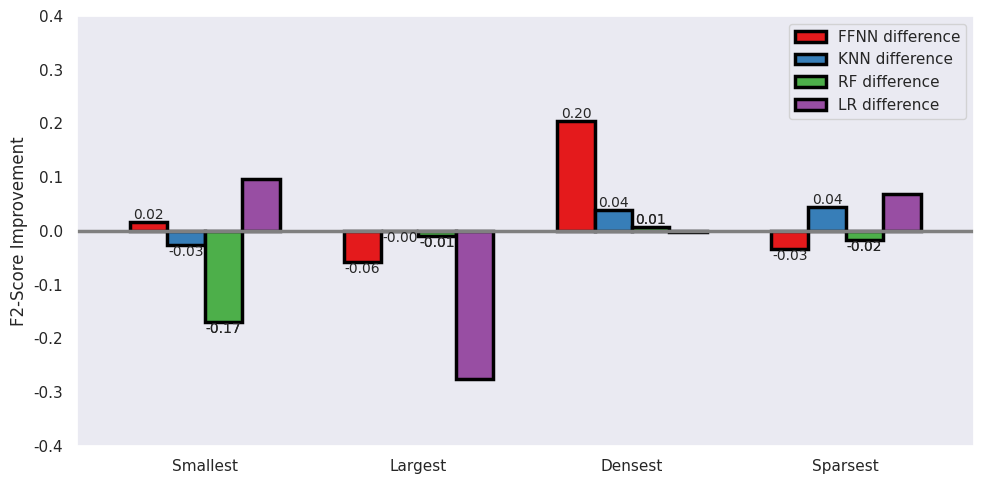
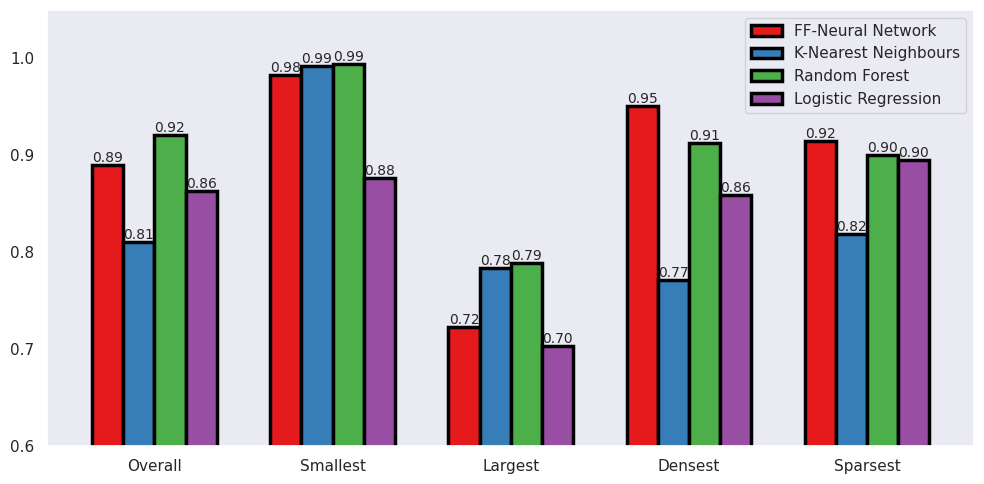
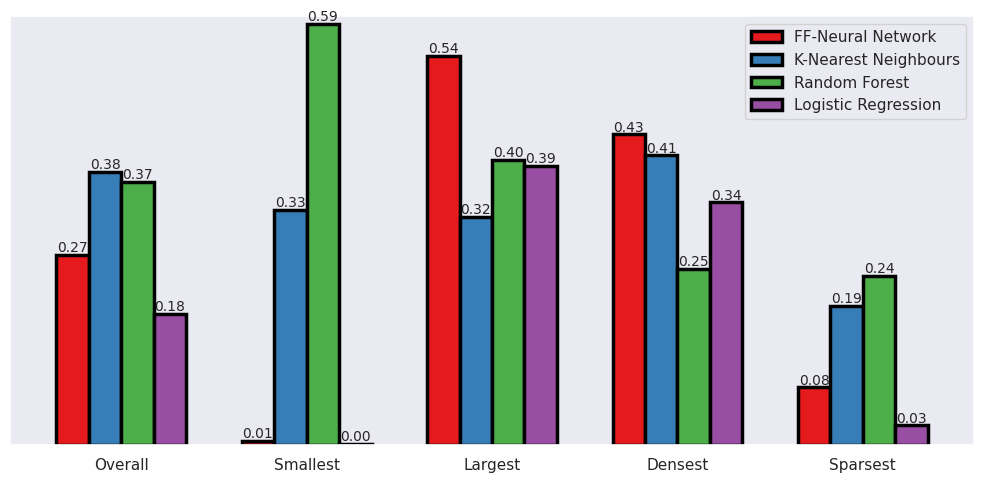
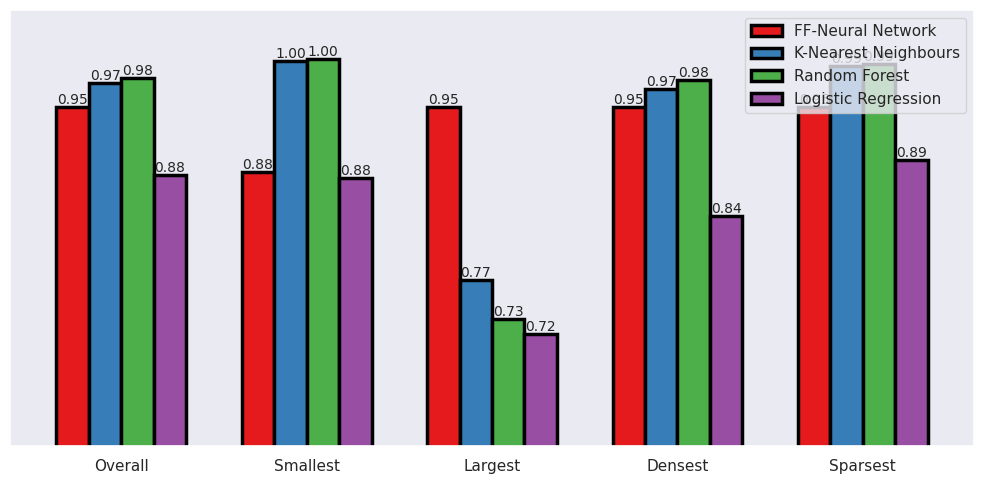
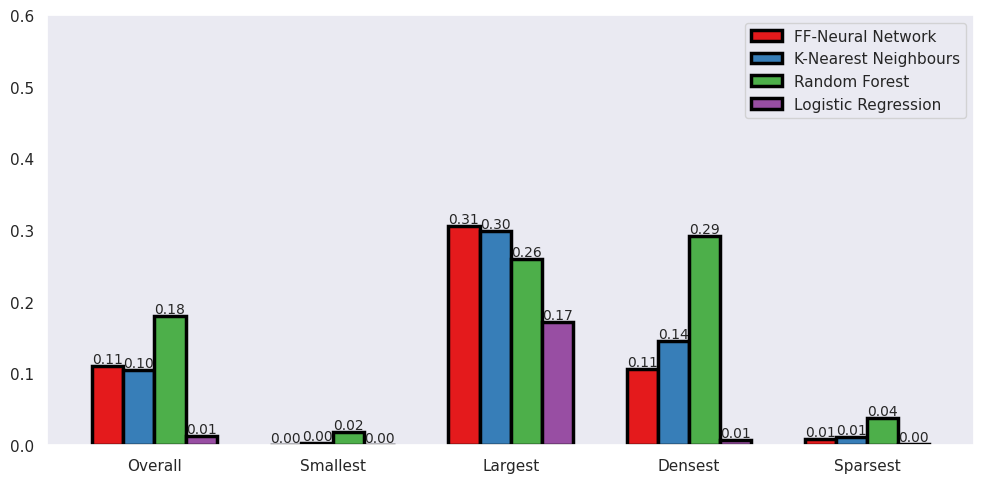

Generate these figures, in order, with matplotlib:
import seaborn as sns
import matplotlib.pyplot as plt
import numpy as np
import pandas as pd

# from analysis.txt

# overall, smallest distn, largest dist, densest, sparsest
FFNN_ROCAUC = [0.8895894828146357, 0.9829554440674312,  0.7230332612557422, 0.9510967601941662, 0.9150961871525265]
FFNN_PRAUC = [0.10934626640298879, 0.0002201976570877064, 0.30585417502055734, 0.10632347890778256, 0.008712417338564399]
tot_FFNN_f2score = [0.2663643, 0.0060272307646420265, 0.5444788633629031, 0.43453053664890745,  0.0804239993134672]
FFNN_cohenkappa = [0.950000051870154, 0.8830587631300217, 0.950001546980525, 0.9500334065532293, 0.950110233841554]

KNN_ROCAUC = [0.8105266236665908, 0.9923438361031535, 0.7835499803073702, 0.7710157704264592, 0.818944868850393]
KNN_PRAUC = [0.10453267822424134, 0.0022035294497383183, 0.29782065934594326, 0.14434688894704978, 0.011005006324878405]
tot_KNN_f2score = [0.38185409595302783,  0.32845834380035754,  0.3189961844741406, 0.40506809862754345, 0.1943711761687747]
KNN_cohenkappa = [0.9748110250065037, 0.9975406922969142, 0.7709815489499279, 0.9680356234185584, 0.9922713908402716]

RF_ROCAUC = [0.921315129, 0.993952086, 0.789225301, 0.91294279, 0.899878905]
RF_PRAUC = [0.179543834, 0.018095636, 0.259446706, 0.291197765, 0.037386966]
tot_RF_f2score = [0.367623, 0.5894656416106102, 0.3984667816135756, 0.24653704580032917, 0.23601243058401625]
RF_cohenkappa = [0.979306, 0.99916, 0.731144, 0.977855, 0.993955]

L_ROCAUC = [0.862816068154488, 0.8763652374371139, 0.7032951497141235, 0.8589511432088969, 0.8951567952497239]
L_PRAUC = [0.012528571301748968, 0.0, 0.17104219931619918, 0.006631496842779755, 0.0004583145871513983]
tot_L_f2score = [0.18278362619081184,  0.0015595448659486764, 0.39050844636939136, 0.3395025949323818, 0.02718416316064351]
L_cohenkappa = [0.8795202078873043, 0.8763100036702353, 0.7157382696718896, 0.8376943659152616, 0.8949911927644332]

# 8 feature trained data (land data only - ommitting 4636 and 4146 from largest distn)

FFNN_8_ROCAUC = [0.902579477951429, 0.8399361655091986, 0.9475623289230691, 0.7714732423744892]
FFNN_8_PRAUC = [0.0008611267993687207, 0.13176591437055427, 0.26639615443337517, 0.01771721266463815]
FFNN_8_fscore = [0.010320332935460402, 0.43772246993119124, 0.6205332591505883, 0.058485203311628695]
FFNN_8_cohenkappa = [0.9504894726118973, 0.9500066192512364, 0.9500019602783963 , 0.9500104658917431]

KNN_8_ROCAUC = [0.9025679301322349, 0.8078411448289917, 0.7977284833297411, 0.732629490793492]
KNN_8_PRAUC = [0.03218871014877396, 0.5887419983982521, 0.358678256099313, 0.1303710417984521]
KNN_8_fscore = [0.19717863821550816, 0.037701714386056566, 0.46514326296963027, 0.22651694049956786]
KNN_8_cohenkappa = [0.9993350384413091, 0.9330369349503131, 0.9781921283919512, 0.9989447214101542]

LR_8_ROCAUC = [0.9594794473595855, 0.7107350848436171, 0.9455188046204226, 0.8337121843394245]
LR_8_PRAUC = [0.003450760917457295, 0.46500235070484125, 0.5328091584127936, 0.07997415976781375]
LR_8_fscore = [0.04590529427188863, 0.24880538849485598, 0.3774708693463086, 0.10600674823370926]
LR_8_cohenkappa = [0.99824809411658, 0.924484831435183, 0.9800375917904873,0.9620638140420263]

# 2 feature trained data F2 scores (land data only - ommiting 4636 and 4146 from largest distn)

FFNN_f2score = [0.0060272307646420265, 0.5444788633629031, 0.43453053664890745,  0.0804239993134672]
KNN_f2score = [0.2867374951897565, 0.024911769657153155, 0.35074926448794064, 0.17816085215378735]
LR_f2score = [0.0015595448659486764, 0.4526448860622701, 0.3395025949323818,  0.02718416316064351]
RF_f2score = [0.6164291331654295, 0.256452371, 0.24535449960177963, 0.23204482537866267]

# 8 feature trained data F2 scores

FFNN_8_f2score = [0.021896046161400416, 0.48574291976412265, 0.6387388800542697,  0.04616623553546854]
KNN_8_f2score = [0.26010530681267463, 0.024155189874221435, 0.38982156808148005,  0.22175545981134115]
LR_8_f2score = [0.0973767368522539, 0.17726366456166806, 0.33663020908651947,  0.09505249198503463]
RF_8_f2score = [0.4471554352737359, 0.24655023079042418, 0.25189590099648523, 0.214568242]





FFNN_distns = ['Overall' ,'Smallest', 'Largest', 'Densest', 'Sparsest']
distns = ['Smallest', 'Largest', 'Densest', 'Sparsest']
sns.set_theme()

df_ROC = pd.DataFrame({
    'FF-Neural Network': FFNN_ROCAUC,
    'K-Nearest Neighbours': KNN_ROCAUC,
    'Random Forest': RF_ROCAUC,
    'Logistic Regression': L_ROCAUC
}, index=FFNN_distns)

df_PR = pd.DataFrame({
    'FF-Neural Network': FFNN_PRAUC,
    'K-Nearest Neighbours': KNN_PRAUC,
    'Random Forest': RF_PRAUC,
    'Logistic Regression': L_PRAUC
}, index=FFNN_distns)

df_F = pd.DataFrame({
    'FF-Neural Network': tot_FFNN_f2score,
    'K-Nearest Neighbours': tot_KNN_f2score,
    'Random Forest': tot_RF_f2score,
    'Logistic Regression': tot_L_f2score
}, index=FFNN_distns)

df_ck = pd.DataFrame({
    'FF-Neural Network': FFNN_cohenkappa,
    'K-Nearest Neighbours': KNN_cohenkappa,
    'Random Forest': RF_cohenkappa,
    'Logistic Regression': L_cohenkappa
}, index=FFNN_distns)


df_compare = pd.DataFrame({
    'FFNN difference': np.array(FFNN_8_f2score)-np.array(FFNN_f2score),
    'KNN difference' : np.array(KNN_8_f2score) - np.array(KNN_f2score),
    'RF difference' : np.array(RF_8_f2score) - np.array(RF_f2score),
    'LR difference' : np.array(LR_8_f2score) - np.array(LR_f2score)

}, index=distns)

short_label = [name[:2] + '.' for name in df_PR.index]

custom_palette = sns.color_palette("Set1")  

sns.set_style("dark")
sns.set_palette(custom_palette)

df_compare.plot(kind = 'bar', rot= 0, width = 0.7, figsize=(10,5), linewidth=2.5, edgecolor = "black")
ax = plt.gca()
# Label the bars with the differences
ax.bar_label(ax.containers[0], fontsize=10, fmt='%.2f')
ax.bar_label(ax.containers[1], fontsize=10, fmt='%.2f')
ax.bar_label(ax.containers[2], fontsize=10, fmt='%.2f')
ax.bar_label(ax.containers[2], fontsize=10, fmt='%.2f')

ax.axhline(0, color='grey', linewidth=2.5, linestyle='-')
plt.ylabel('F2-Score Improvement')
plt.ylim(-0.4, 0.4)


plt.tight_layout()

df_ROC.plot(kind='bar', rot=0, width = 0.7, figsize=(10,5), linewidth=2.5, edgecolor = "black")
# plt.xlabel('Species Distribution type')
# plt.ylabel('AUC-ROC')
plt.ylim(0.6, 1.05) #Added this, allows for easier comparison but would have to be mentioned in the report
ax = plt.gca()
ax.bar_label(ax.containers[0], fontsize=10, fmt='%.2f')
ax.bar_label(ax.containers[1], fontsize=10, fmt='%.2f')
ax.bar_label(ax.containers[2], fontsize=10, fmt='%.2f')
ax.bar_label(ax.containers[3], fontsize=10, fmt='%.2f')
plt.tight_layout()

df_F.plot(kind='bar', rot=0, width = 0.7, figsize=(10,5), linewidth=2.5, edgecolor = "black")
# plt.xlabel('Species Distribution type')
plt.ylim(0, 0.6)

ax = plt.gca()
ax.bar_label(ax.containers[0], fontsize=10, fmt='%.2f')
ax.bar_label(ax.containers[1], fontsize=10, fmt='%.2f')
ax.bar_label(ax.containers[2], fontsize=10, fmt='%.2f')
ax.bar_label(ax.containers[3], fontsize=10, fmt='%.2f')

# ax.set_xticks([])
ax.set_yticks([])
plt.tight_layout()


df_ck.plot(kind='bar', rot=0, width = 0.7, figsize=(10,5), linewidth=2.5, edgecolor = "black")
# plt.xlabel('Species Distribution type')
# plt.ylabel('Cohen Kappa')
plt.ylim(0.6, 1.05) #Added this, allows for easier comparison but would have to be mentioned in the report
ax = plt.gca()
ax.bar_label(ax.containers[0], fontsize=10, fmt='%.2f')
ax.bar_label(ax.containers[1], fontsize=10, fmt='%.2f')
ax.bar_label(ax.containers[2], fontsize=10, fmt='%.2f')
ax.bar_label(ax.containers[3], fontsize=10, fmt='%.2f')

# ax.set_xticks([])
ax.set_yticks([])
plt.tight_layout()
plt.legend(loc = 'upper right')

df_PR.plot(kind='bar', rot=0, width=0.7, figsize=(10, 5), linewidth=2.5, edgecolor = "black")
# plt.xlabel('Species Distribution type')
plt.ylim(0, 0.6)

ax = plt.gca()
ax.bar_label(ax.containers[0], fontsize=10, fmt='%.2f')
ax.bar_label(ax.containers[1], fontsize=10, fmt='%.2f')
ax.bar_label(ax.containers[2], fontsize=10, fmt='%.2f')
ax.bar_label(ax.containers[3], fontsize=10, fmt='%.2f')

# ax.set_xticks([])
# ax.set_yticks([])
plt.tight_layout()
# plt.legend(title='Classifiers', bbox_to_anchor = (1.15, 1.15))



plt.show()